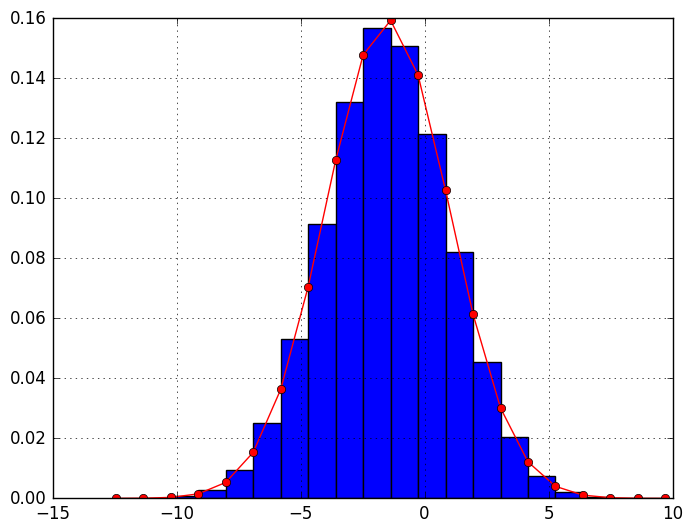

Python code for this plot:
import numpy as np
import matplotlib.pyplot as plt
import matplotlib
matplotlib.style.use("classic")

Npoints = 100000
Nbins = 20

sigma = 2.5
mu = -1.5

#x = np.random.randn(Npoints)
x = sigma*np.random.randn(Npoints) + mu

count, bins, ignored = plt.hist(x, bins=Nbins, density=True)

y_normal = 1/(sigma * np.sqrt(2 * np.pi))*np.exp( - (bins - mu)**2 / (2 * sigma**2) )
plt.plot( bins, y_normal, linewidth=1, color="red", marker="o")



TOL = 1e-2
print("Verify mean = ", abs(mu - np.mean(x)) < TOL)
print("Verify variance = ", abs(sigma - np.std(x, ddof=1)) < TOL)

plt.grid()
plt.savefig("TEMP_ex_histogram3.png", dpi=150)